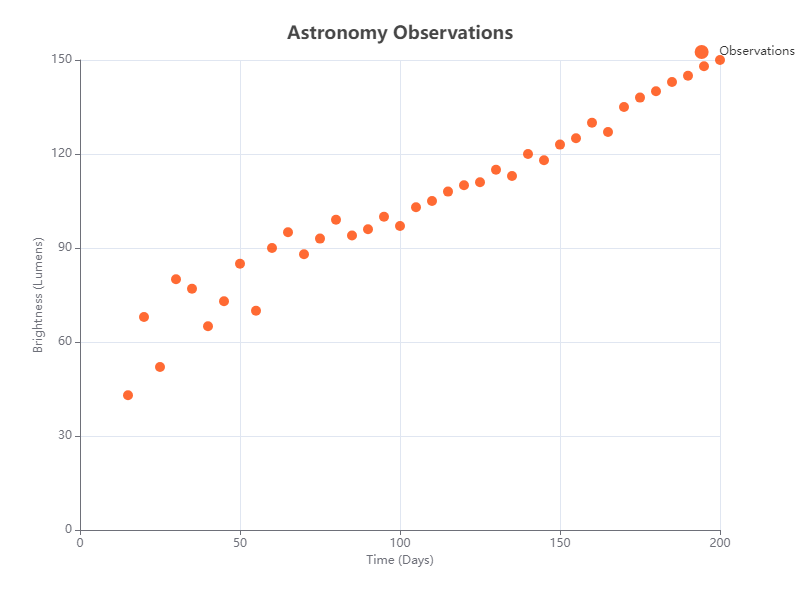

Data behind this chart, as committed beside it:
X, Y
15, 43
20, 68
25, 52
30, 80
35, 77
40, 65
45, 73
50, 85
55, 70
60, 90
65, 95
70, 88
75, 93
80, 99
85, 94
90, 96
95, 100
100, 97
105, 103
110, 105
115, 108
120, 110
125, 111
130, 115
135, 113
140, 120
145, 118
150, 123
155, 125
160, 130
165, 127
170, 135
175, 138
180, 140
185, 143
190, 145
195, 148
200, 150
